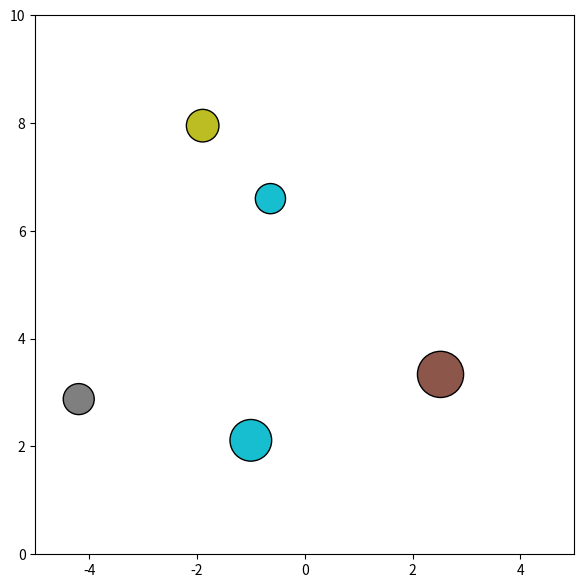

Generate this figure with matplotlib:
import numpy as np
import matplotlib.pyplot as plt
from matplotlib.animation import FuncAnimation

DT = 1e-4
SUBSTEPS = 8
GRAV = np.array([0.0, -9.81])
BOX = np.array([(-5.0, 5.0), (0.0, 10.0)])

E = 0.9     # współczynnik restytucji
MU = 0.05   # tarcie Coulomba

RNG = np.random.default_rng(2)

class Bodies:
	def __init__(self, N):
		self.N = N
		self.pos = np.zeros((N,2))
		self.vel = np.zeros((N,2))
		self.ang = np.zeros(N)
		self.ang_vel = np.zeros(N)
		self.rad = np.zeros(N)
		self.mass = np.zeros(N)
		self.inertia = np.zeros(N)
		self.color = []

	def add_disk(self, pos, vel, r, rho=1000.0, color='tab:blue'):
		i = np.nonzero(self.mass==0)[0][0]
		self.pos[i]=pos
		self.vel[i]=vel
		self.rad[i]=r
		A = np.pi*r*r
		m = rho*A
		self.mass[i]=m
		self.inertia[i]=0.5*m*r*r
		self.color.append(color)

def make_pack(N=15):
	B = Bodies(N)
	for _ in range(N):
		r = RNG.uniform(0.25, 0.45)
		x = RNG.uniform(BOX[0,0]+r, BOX[0,1]-r)
		y = RNG.uniform(BOX[1,0]+r, BOX[1,1]-r)
		v = RNG.normal(0,0.8,2)
		col = f"C{RNG.integers(0,10)}"
		B.add_disk((x,y), v, r, rho=900, color=col)
	return B

def step_impulse(B: Bodies):
	N=B.N
	# grawitacja
	B.vel += GRAV * DT

	# detekcja i reakcja na zderzenia (dysk–dysk)
	for i in range(N):
		for j in range(i+1,N):
			rij = B.pos[j]-B.pos[i]
			dist = np.linalg.norm(rij)
			rsum = B.rad[i]+B.rad[j]
			if dist >= rsum:
				continue
			n = rij/dist
			ti = np.array([-n[1], n[0]])
			# punkt kontaktu – prędkości w punkcie
			vpi = B.vel[i] + B.ang_vel[i]*B.rad[i]*ti
			vpj = B.vel[j] - B.ang_vel[j]*B.rad[j]*ti
			vrel = vpj - vpi

			# składniki
			vn = np.dot(vrel,n)
			vt = np.dot(vrel,ti)

			if vn > 0:
				continue

			denom = (1/B.mass[i] + 1/B.mass[j] +
					(B.rad[i]**2)/B.inertia[i] +
					(B.rad[j]**2)/B.inertia[j])

			jn = -(1+E)*vn/denom
			# tarcie
			jt = -vt/denom
			jt = np.clip(jt, -MU*abs(jn), MU*abs(jn))

			impulse = jn*n + jt*ti

			# translacja
			B.vel[i] -= impulse/B.mass[i]
			B.vel[j] += impulse/B.mass[j]

			# rotacja
			B.ang_vel[i] -= (jt*B.rad[i])/B.inertia[i]
			B.ang_vel[j] += (jt*B.rad[j])/B.inertia[j]

			# minimalne „wypchnięcie” (separacja)
			# corr = 0.5*(rsum-dist)
			# B.pos[i] -= corr*n
			# B.pos[j] += corr*n

			penetration = rsum - dist
			correction = 0.8 * penetration   # współczynnik 0.2–0.8
			B.pos[i] -= correction * n * (1 / B.mass[i]) / (1 / B.mass[i] + 1 / B.mass[j])
			B.pos[j] += correction * n * (1 / B.mass[j]) / (1 / B.mass[i] + 1 / B.mass[j])


	# zderzenia ze ścianami
	for i in range(N):
		x,y = B.pos[i]
		vx,vy = B.vel[i]
		r = B.rad[i]
		if x-r<BOX[0,0]: B.pos[i][0]=BOX[0,0]+r; B.vel[i][0]*=-E
		if x+r>BOX[0,1]: B.pos[i][0]=BOX[0,1]-r; B.vel[i][0]*=-E
		if y-r<BOX[1,0]: B.pos[i][1]=BOX[1,0]+r; B.vel[i][1]*=-E
		if y+r>BOX[1,1]: B.pos[i][1]=BOX[1,1]-r; B.vel[i][1]*=-E

	# aktualizacja pozycji
	B.pos += B.vel*DT
	B.ang += B.ang_vel*DT


def run():
	B = make_pack(5)
	fig,ax = plt.subplots(figsize=(7,7))
	ax.set_aspect('equal')
	ax.set_xlim(*BOX[0])
	ax.set_ylim(*BOX[1])

	circles=[]
	for i in range(B.N):
		c=plt.Circle(B.pos[i], B.rad[i], fc=B.color[i], ec='k')
		ax.add_patch(c)
		circles.append(c)

	def init():
		for i in range(B.N):
			circles[i].center = B.pos[i]
		return circles

	def update(frame):
		# wykonujemy kilka kroków fizyki na każdą klatkę
		for _ in range(SUBSTEPS):
			step_impulse(B)

		# aktualizujemy pozycje obiektów rysunkowych
		for i in range(B.N):
			circles[i].center = B.pos[i]

		return circles

	anim = FuncAnimation(fig, update, init_func=init, interval=1, blit=True)

	plt.show()

if __name__=="__main__":
	run()
